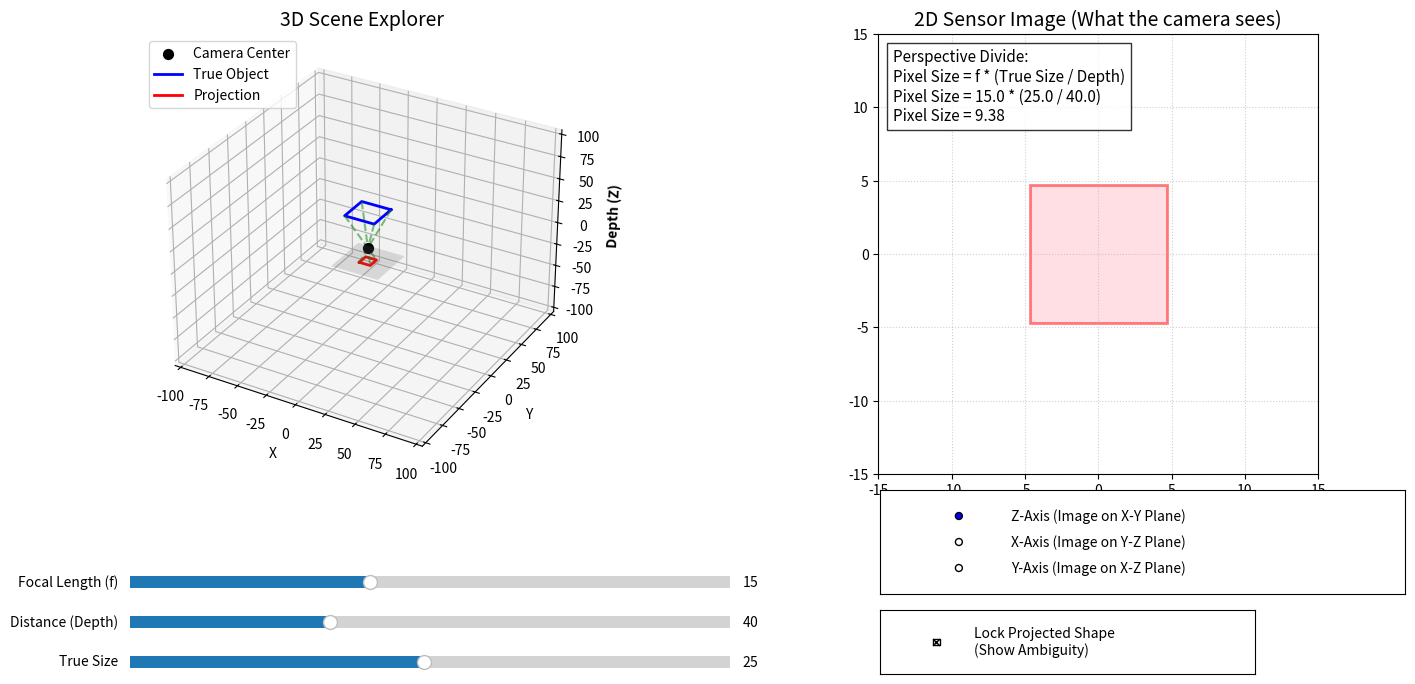

Python code for this plot:
import matplotlib.pyplot as plt
import numpy as np
from matplotlib.widgets import Slider, CheckButtons, RadioButtons

# --- Initial Parameters ---
init_f = 15.0
init_D = 40.0  # Depth distance (can be X, Y, or Z depending on mode)
init_S = 25.0   # Object True Size
is_locked = True
target_x = init_f * (init_S / init_D) # The projected size we want to lock

is_updating = False

# --- Setup Figure and Layout ---
fig = plt.figure(figsize=(15, 8))
plt.subplots_adjust(left=0.05, right=0.95, bottom=0.35, top=0.9)

# Left Subplot: 3D Scene Explorer
ax1 = fig.add_subplot(121, projection='3d')
# Right Subplot: 2D Projected Image
ax2 = fig.add_subplot(122)

# --- UI Controls ---
ax_f = plt.axes([0.10, 0.20, 0.4, 0.03])
ax_D = plt.axes([0.10, 0.15, 0.4, 0.03])
ax_S = plt.axes([0.10, 0.10, 0.4, 0.03])

# Checkbox for Lock
ax_lock = plt.axes([0.60, 0.10, 0.25, 0.08])
# Radio buttons for Planes
ax_radio = plt.axes([0.60, 0.20, 0.35, 0.13])

s_f = Slider(ax_f, 'Focal Length (f)', 5.0, 30.0, valinit=init_f)
s_D = Slider(ax_D, 'Distance (Depth)', 10.0, 100.0, valinit=init_D)
s_S = Slider(ax_S, 'True Size', 1.0, 50.0, valinit=init_S)

check_lock = CheckButtons(ax_lock, ['Lock Projected Shape\n(Show Ambiguity)'], [is_locked])
# Note Lock is photogrammetry case since the object is already captured so we dont know the true size or distance, we only have the projected size. 
# So changing focal length or distance will change the other to maintain the same projected size.
# Whithout a lock is a normal real photography case where we can change the focal length and distance and the projected size changes accordingly.
radio = RadioButtons(ax_radio, ('Z-Axis (Image on X-Y Plane)', 
                                'X-Axis (Image on Y-Z Plane)', 
                                'Y-Axis (Image on X-Z Plane)'))

# --- Drawing & Logic Function ---
def draw_scene(f, d, S, axis_mode):
    # Calculate projected size (perspective divide)
    proj_size = f * (S / d)
    
    # -- 1. Update 3D Scene (ax1) --
    ax1.clear()
    ax1.set_title("3D Scene Explorer", fontsize=14)
    
    # Make a uniform cubic space so switching axes doesn't warp the view
    lim = 105
    ax1.set_xlim(-lim, lim)
    ax1.set_ylim(-lim, lim)
    ax1.set_zlim(-lim, lim)
    
    # Draw Camera Center
    ax1.scatter([0], [0], [0], color='black', s=50, label='Camera Center')
    
    plane_size = 20
    s2 = S / 2.0
    p2 = proj_size / 2.0
    
    # Determine coordinates based on selected axis
    if 'Z-Axis' in axis_mode:
        ax1.set_xlabel('X')
        ax1.set_ylabel('Y')
        ax1.set_zlabel('Depth (Z)', fontweight='bold')
        
        # Sensor Plane at Z = -f
        xx, yy = np.meshgrid([-plane_size, plane_size], [-plane_size, plane_size])
        zz = np.full_like(xx, -f)
        
        # Object and Projection Vertices
        obj_verts = [[s2, s2, d], [-s2, s2, d], [-s2, -s2, d], [s2, -s2, d], [s2, s2, d]]
        proj_verts = [[-p2, -p2, -f], [p2, -p2, -f], [p2, p2, -f], [-p2, p2, -f], [-p2, -p2, -f]]
        
    elif 'X-Axis' in axis_mode:
        ax1.set_xlabel('Depth (X)', fontweight='bold')
        ax1.set_ylabel('Y')
        ax1.set_zlabel('Z')
        
        # Sensor Plane at X = -f
        yy, zz = np.meshgrid([-plane_size, plane_size], [-plane_size, plane_size])
        xx = np.full_like(yy, -f)
        
        # Object and Projection Vertices
        obj_verts = [[d, s2, s2], [d, -s2, s2], [d, -s2, -s2], [d, s2, -s2], [d, s2, s2]]
        proj_verts = [[-f, -p2, -p2], [-f, p2, -p2], [-f, p2, p2], [-f, -p2, p2], [-f, -p2, -p2]]
        
    elif 'Y-Axis' in axis_mode:
        ax1.set_xlabel('X')
        ax1.set_ylabel('Depth (Y)', fontweight='bold')
        ax1.set_zlabel('Z')
        
        # Sensor Plane at Y = -f
        xx, zz = np.meshgrid([-plane_size, plane_size], [-plane_size, plane_size])
        yy = np.full_like(xx, -f)
        
        # Object and Projection Vertices
        obj_verts = [[s2, d, s2], [-s2, d, s2], [-s2, d, -s2], [s2, d, -s2], [s2, d, s2]]
        proj_verts = [[-p2, -f, -p2], [p2, -f, -p2], [p2, -f, p2], [-p2, -f, p2], [-p2, -f, -p2]]

    # Draw the calculated elements
    ax1.plot_surface(xx, yy, zz, color='gray', alpha=0.2)
    
    ox, oy, oz = zip(*obj_verts)
    ax1.plot(ox, oy, oz, color='blue', linewidth=2, label='True Object')
    
    px, py, pz = zip(*proj_verts)
    ax1.plot(px, py, pz, color='red', linewidth=2, label='Projection')
    
    # Draw Rays of Projection
    for i in range(4):
        ax1.plot([ox[i], px[i]], [oy[i], py[i]], [oz[i], pz[i]], 'g--', alpha=0.5)
        
    ax1.legend(loc='upper left')

    # -- 2. Update 2D Image View (ax2) --
    ax2.clear()
    ax2.set_title("2D Sensor Image (What the camera sees)", fontsize=14)
    ax2.set_xlim(-15, 15)
    ax2.set_ylim(-15, 15)
    ax2.set_aspect('equal')
    ax2.grid(True, linestyle=':', alpha=0.6)
    
    # Draw the projected footprint
    box = plt.Rectangle((-p2, -p2), proj_size, proj_size, edgecolor='red', facecolor='pink', alpha=0.5, lw=2)
    ax2.add_patch(box)
    
    # Add math text
    math_text = (f"Perspective Divide:\n"
                 f"Pixel Size = f * (True Size / Depth)\n"
                 f"Pixel Size = {f:.1f} * ({S:.1f} / {d:.1f})\n"
                 f"Pixel Size = {proj_size:.2f}")
    ax2.text(-14, 14, math_text, va='top', fontsize=11, bbox=dict(facecolor='white', alpha=0.8))


# --- Interaction Handlers ---
def update_logic(source):
    global is_updating, target_x, is_locked
    
    if is_updating:
        return
    is_updating = True
    
    f = s_f.val
    d = s_D.val
    S = s_S.val
    axis_mode = radio.value_selected
    
    if is_locked:
        if source == 'D':
            new_S = (target_x * d) / f
            s_S.set_val(new_S)
            S = new_S
        elif source == 'S':
            new_d = (f * S) / target_x
            s_D.set_val(new_d)
            d = new_d
        elif source == 'f':
            new_S = (target_x * d) / f
            s_S.set_val(new_S)
            S = new_S
    else:
        target_x = f * (S / d)
        
    draw_scene(f, d, S, axis_mode)
    fig.canvas.draw_idle()
    is_updating = False

def toggle_lock(label):
    global is_locked, target_x
    is_locked = not is_locked
    if is_locked:
        target_x = s_f.val * (s_S.val / s_D.val)

def radio_changed(label):
    update_logic('radio')

# Attach handlers
s_f.on_changed(lambda val: update_logic('f'))
s_D.on_changed(lambda val: update_logic('D'))
s_S.on_changed(lambda val: update_logic('S'))
check_lock.on_clicked(toggle_lock)
radio.on_clicked(radio_changed)

# Initial draw
draw_scene(init_f, init_D, init_S, radio.value_selected)

plt.show()
